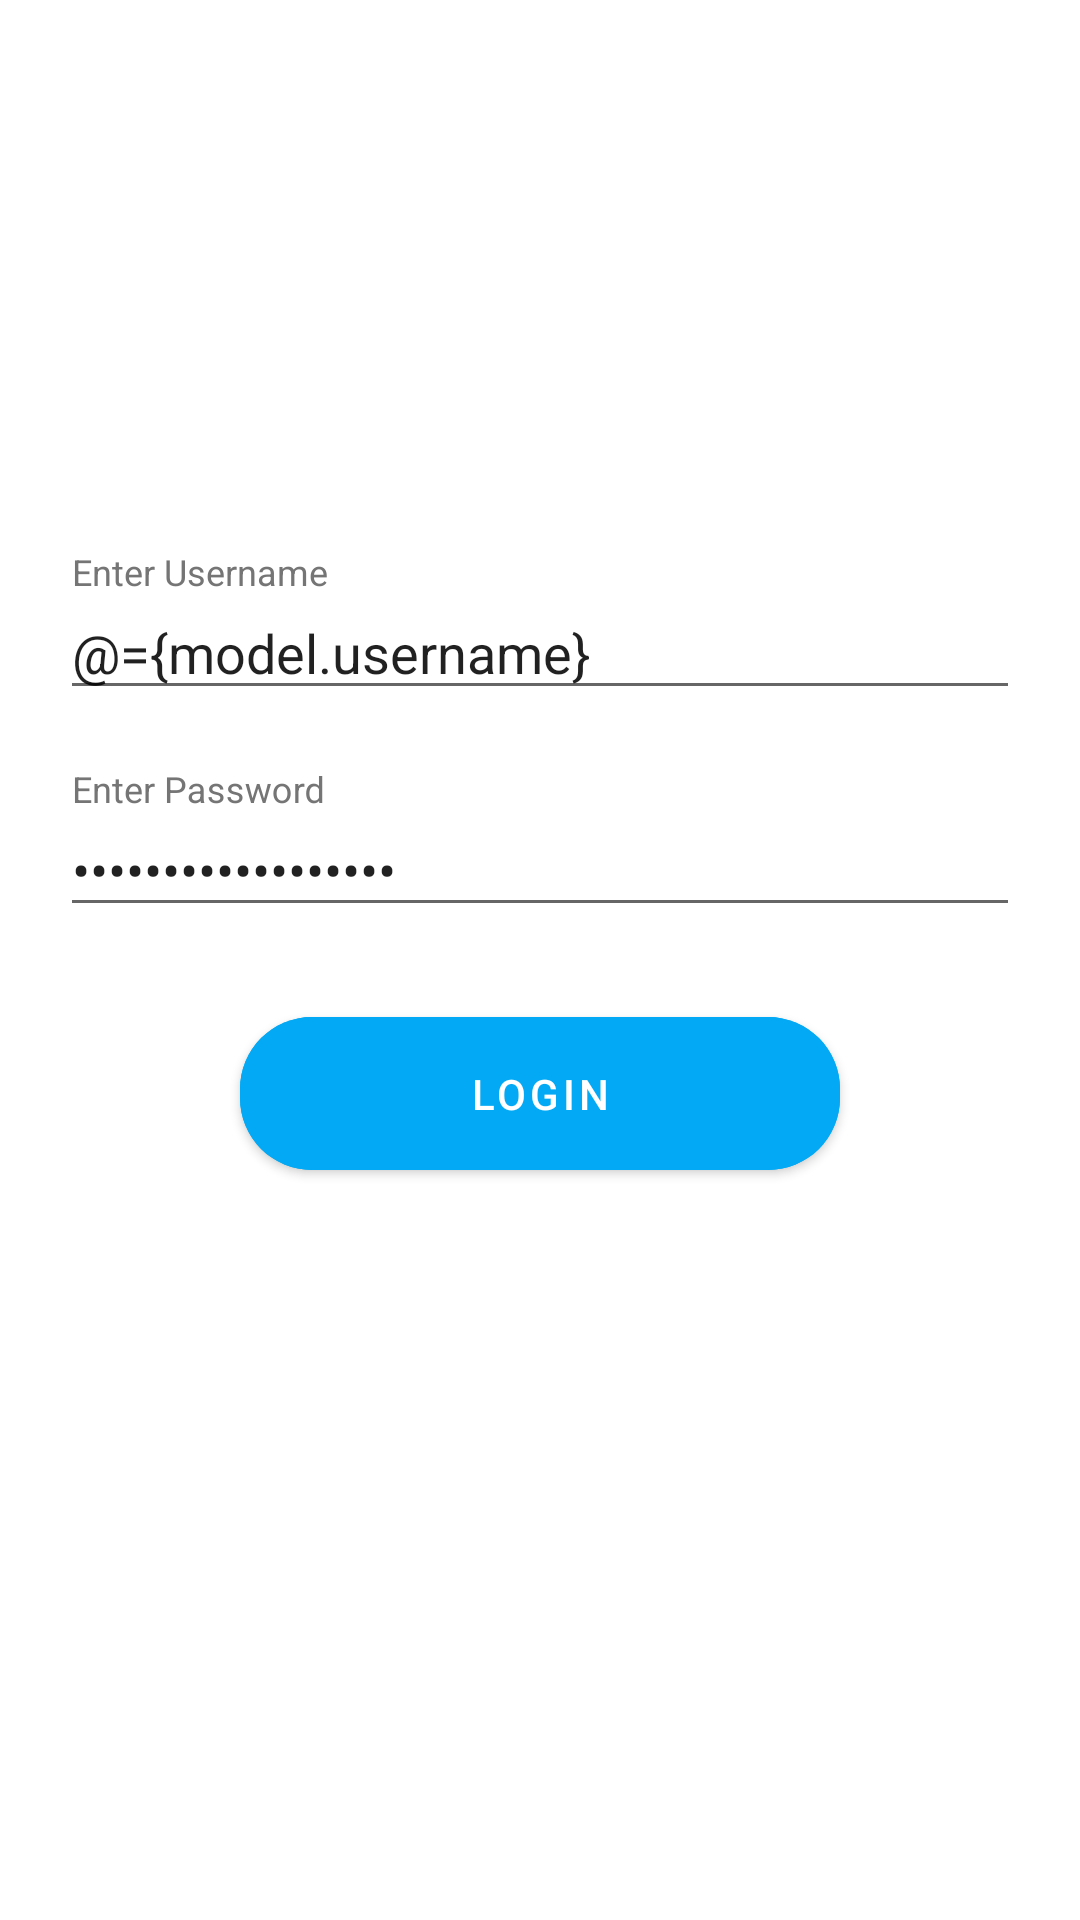

Produce the Android XML layout that renders to this screen, including the resource entries it uses.
<!-- AndroidManifest.xml: application theme AppTheme -->
<!-- res/layout/activity_main.xml -->
<?xml version="1.0" encoding="utf-8"?>
<layout xmlns:android="http://schemas.android.com/apk/res/android"
    xmlns:app="http://schemas.android.com/apk/res-auto"
    xmlns:tools="http://schemas.android.com/tools">

    <data>

        <variable
            name="model"
            type="com.example.lap.viewmodel.LoginViewModel" />
    </data>

    <androidx.constraintlayout.widget.ConstraintLayout
        android:layout_width="match_parent"
        android:layout_height="match_parent"
        tools:context=".ui.LoginActivity">

        <com.google.android.material.textfield.TextInputLayout
            android:id="@+id/textInputLayout"
            style="@style/EditText"
            android:layout_width="match_parent"
            android:layout_height="wrap_content"
            android:layout_margin="@dimen/dimen_20dp"
            android:hint="Enter Username"
            app:errorEnabled="@{model.userError}"
            app:errorTextColor="@color/primary_text"
            app:layout_constraintBottom_toBottomOf="parent"
            app:layout_constraintEnd_toEndOf="parent"
            app:layout_constraintStart_toStartOf="parent"
            app:layout_constraintTop_toTopOf="parent"
            app:layout_constraintVertical_bias="0.3">

            <androidx.appcompat.widget.AppCompatEditText
                android:id="@+id/tiet_username"
                android:layout_width="match_parent"
                android:layout_height="wrap_content"
                android:inputType="text"
                android:text="@={model.username}" />

        </com.google.android.material.textfield.TextInputLayout>

        <com.google.android.material.textfield.TextInputLayout
            android:id="@+id/textInputLayout2"
            style="@style/EditText"
            android:layout_width="match_parent"
            android:layout_height="wrap_content"
            android:layout_margin="@dimen/dimen_20dp"
            android:hint="Enter Password"
            app:errorEnabled="@{model.passError}"
            app:errorTextColor="@color/primary_text"
            app:layout_constraintEnd_toEndOf="parent"
            app:layout_constraintStart_toStartOf="parent"
            app:layout_constraintTop_toBottomOf="@+id/textInputLayout">

            <androidx.appcompat.widget.AppCompatEditText
                android:id="@+id/tiet_password"
                android:layout_width="match_parent"
                android:layout_height="wrap_content"
                android:inputType="textPassword"
                android:text="@={model.password}" />

        </com.google.android.material.textfield.TextInputLayout>

        <com.google.android.material.button.MaterialButton
            style="@style/Button.Round"
            android:layout_width="200dp"
            android:layout_height="wrap_content"
            android:layout_marginTop="@dimen/dimen_24dp"
            android:onClick="@{() -> model.onLoginClick()}"
            android:padding="@dimen/dimen_16dp"
            android:text="Login"
            android:textAllCaps="true"
            app:layout_constraintEnd_toEndOf="parent"
            app:layout_constraintStart_toStartOf="parent"
            app:layout_constraintTop_toBottomOf="@+id/textInputLayout2" />

    </androidx.constraintlayout.widget.ConstraintLayout>
</layout>
<!-- resources referenced by this layout -->
<resources>
  <color name="primary_text">#212121</color>
  <dimen name="dimen_16dp">16dp</dimen>
  <dimen name="dimen_20dp">20dp</dimen>
  <dimen name="dimen_24dp">24dp</dimen>
  <style name="Button.Round" parent="Widget.MaterialComponents.Button">
          <item name="cornerRadius">@dimen/dimen_24dp</item>
          <item name="android:backgroundTint">@color/accent</item>
          <item name="android:textSize">@dimen/dimen_14sp</item>
          <item name="android:textColor">@color/icons</item>
      </style>
  <style name="EditText" parent="Widget.Design.TextInputLayout">
          <item name="errorTextColor">@color/error</item>
          <item name="android:textColor">@color/primary_text</item>
          <item name="android:textColorHint">@color/secondary_text</item>
          <item name="hintTextColor">@color/secondary_text</item>
      </style>
  <style name="AppTheme" parent="Theme.MaterialComponents.Light">
          
          <item name="colorPrimary">@color/primary</item>
          <item name="colorPrimaryDark">@color/primary_dark</item>
          <item name="colorAccent">@color/accent</item>
      </style>
  <color name="accent">#03A9F4</color>
  <dimen name="dimen_14sp">14sp</dimen>
  <color name="icons">#FFFFFF</color>
  <color name="error">#D32F2F</color>
  <color name="secondary_text">#757575</color>
  <color name="primary">#3F51B5</color>
  <color name="primary_dark">#303F9F</color>
</resources>
